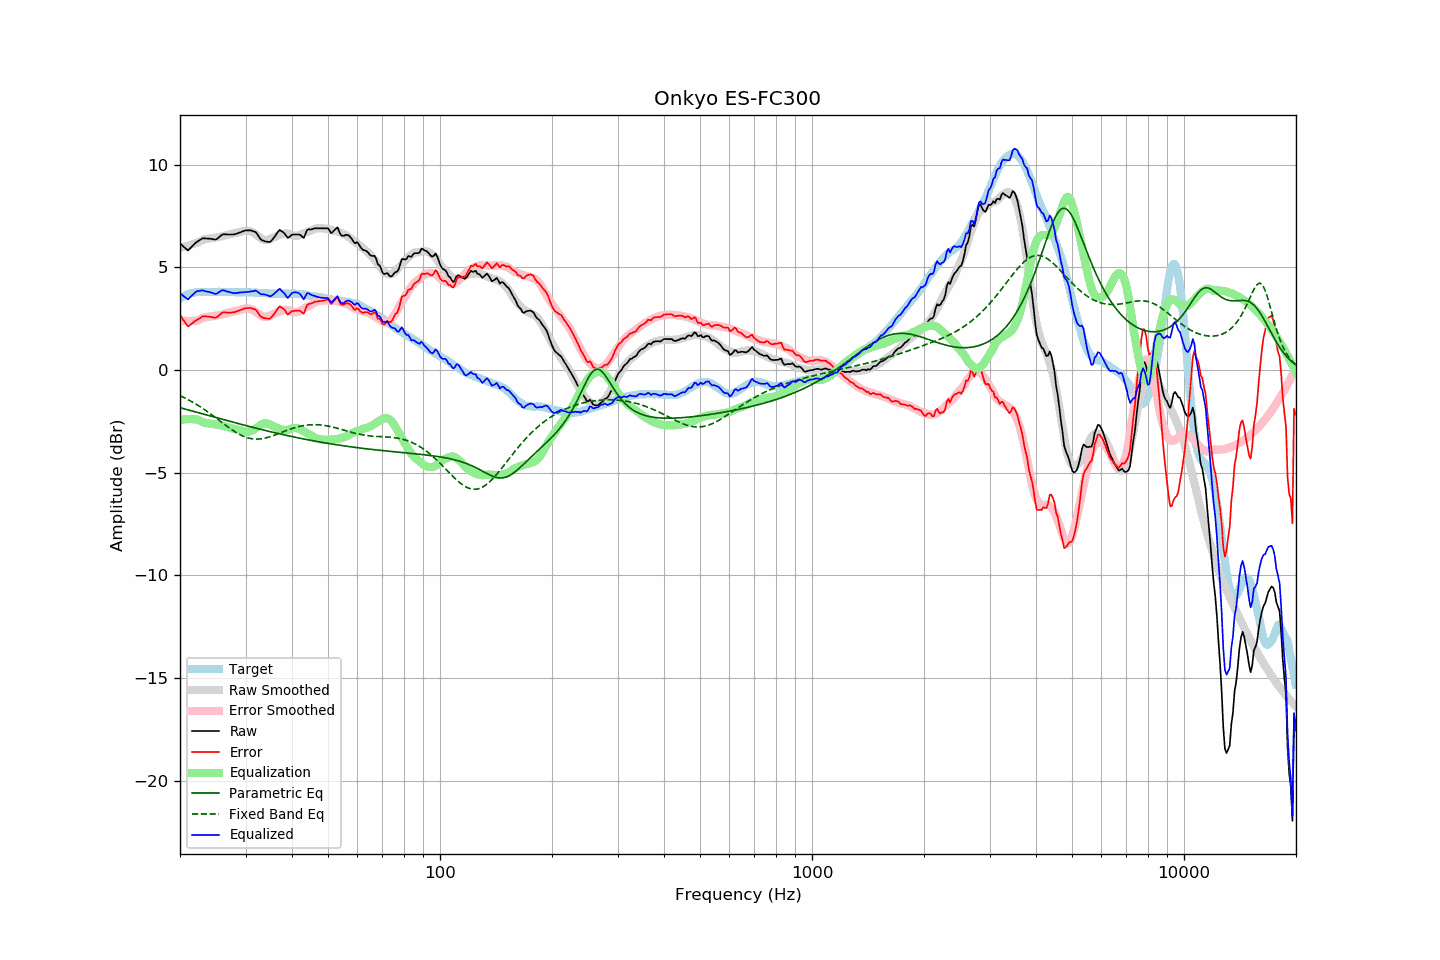

The data file committed next to this chart (first rows):
frequency, raw, error, smoothed, error_smoothed, equalization, parametric_eq, fixed_band_eq, equalized_raw, equalized_smoothed, target
20.00, 6.18, 2.69, 5.95, 2.43, -2.43, -1.83, -1.25, 3.75, 3.51, 3.49
20.20, 6.11, 2.57, 5.97, 2.42, -2.42, -1.85, -1.29, 3.69, 3.55, 3.54
20.40, 6.03, 2.44, 6.00, 2.41, -2.41, -1.87, -1.32, 3.62, 3.59, 3.59
20.61, 5.96, 2.34, 6.02, 2.40, -2.40, -1.90, -1.36, 3.56, 3.62, 3.62
20.81, 5.89, 2.22, 6.04, 2.39, -2.39, -1.92, -1.40, 3.50, 3.65, 3.67
21.02, 5.83, 2.12, 6.07, 2.39, -2.39, -1.94, -1.44, 3.44, 3.68, 3.71
21.23, 5.91, 2.18, 6.09, 2.39, -2.39, -1.96, -1.48, 3.52, 3.71, 3.73
21.44, 5.99, 2.24, 6.12, 2.39, -2.39, -1.98, -1.53, 3.60, 3.73, 3.75
21.66, 6.07, 2.30, 6.14, 2.39, -2.39, -2.00, -1.57, 3.68, 3.75, 3.77
21.87, 6.15, 2.37, 6.16, 2.40, -2.40, -2.02, -1.62, 3.75, 3.77, 3.78
22.09, 6.22, 2.42, 6.19, 2.40, -2.40, -2.05, -1.66, 3.81, 3.78, 3.80
22.31, 6.27, 2.46, 6.21, 2.42, -2.42, -2.07, -1.71, 3.85, 3.80, 3.81
22.54, 6.32, 2.51, 6.26, 2.46, -2.46, -2.09, -1.76, 3.86, 3.80, 3.81
22.76, 6.37, 2.56, 6.30, 2.50, -2.50, -2.11, -1.81, 3.87, 3.81, 3.81
22.99, 6.42, 2.62, 6.34, 2.53, -2.53, -2.13, -1.86, 3.89, 3.81, 3.80
23.22, 6.42, 2.62, 6.37, 2.56, -2.56, -2.15, -1.91, 3.86, 3.81, 3.80
23.45, 6.42, 2.62, 6.39, 2.58, -2.58, -2.17, -1.97, 3.84, 3.81, 3.80
23.69, 6.41, 2.60, 6.40, 2.59, -2.59, -2.20, -2.02, 3.82, 3.81, 3.81
23.92, 6.41, 2.60, 6.41, 2.60, -2.60, -2.22, -2.08, 3.81, 3.81, 3.81
24.16, 6.40, 2.59, 6.42, 2.61, -2.61, -2.24, -2.13, 3.79, 3.81, 3.81
24.40, 6.39, 2.57, 6.43, 2.62, -2.62, -2.26, -2.19, 3.77, 3.81, 3.82
24.65, 6.37, 2.56, 6.44, 2.63, -2.63, -2.28, -2.25, 3.73, 3.81, 3.81
24.89, 6.36, 2.55, 6.46, 2.65, -2.65, -2.30, -2.31, 3.71, 3.81, 3.81
25.14, 6.39, 2.58, 6.47, 2.66, -2.66, -2.33, -2.37, 3.73, 3.81, 3.81
25.39, 6.46, 2.64, 6.48, 2.67, -2.67, -2.35, -2.43, 3.79, 3.81, 3.82
25.65, 6.53, 2.71, 6.50, 2.69, -2.69, -2.37, -2.49, 3.84, 3.81, 3.82
25.91, 6.59, 2.78, 6.52, 2.71, -2.71, -2.39, -2.55, 3.88, 3.81, 3.81
26.16, 6.62, 2.81, 6.54, 2.73, -2.73, -2.41, -2.60, 3.89, 3.81, 3.81
26.43, 6.62, 2.81, 6.56, 2.75, -2.75, -2.43, -2.66, 3.87, 3.81, 3.81
26.69, 6.61, 2.80, 6.58, 2.77, -2.77, -2.45, -2.72, 3.84, 3.81, 3.81
26.96, 6.61, 2.80, 6.60, 2.79, -2.79, -2.47, -2.78, 3.82, 3.80, 3.81
27.23, 6.61, 2.80, 6.62, 2.81, -2.81, -2.50, -2.84, 3.79, 3.80, 3.81
27.50, 6.61, 2.80, 6.64, 2.84, -2.84, -2.52, -2.89, 3.77, 3.80, 3.81
27.77, 6.61, 2.81, 6.65, 2.85, -2.85, -2.54, -2.94, 3.75, 3.80, 3.80
28.05, 6.62, 2.82, 6.67, 2.87, -2.87, -2.56, -2.99, 3.75, 3.80, 3.80
28.33, 6.64, 2.85, 6.68, 2.89, -2.89, -2.58, -3.04, 3.75, 3.80, 3.79
28.62, 6.67, 2.88, 6.70, 2.90, -2.90, -2.60, -3.09, 3.77, 3.79, 3.79
28.90, 6.70, 2.90, 6.71, 2.92, -2.92, -2.62, -3.13, 3.78, 3.79, 3.80
29.19, 6.73, 2.94, 6.74, 2.95, -2.95, -2.64, -3.17, 3.78, 3.79, 3.79
29.48, 6.76, 2.96, 6.76, 2.97, -2.97, -2.66, -3.21, 3.78, 3.79, 3.80
29.78, 6.79, 3.00, 6.78, 2.99, -2.99, -2.68, -3.24, 3.79, 3.79, 3.79
30.08, 6.81, 3.01, 6.79, 3.00, -3.00, -2.70, -3.27, 3.80, 3.79, 3.80
30.38, 6.81, 3.02, 6.79, 3.00, -3.00, -2.72, -3.30, 3.81, 3.79, 3.79
30.68, 6.81, 3.02, 6.78, 2.99, -2.99, -2.74, -3.32, 3.82, 3.78, 3.79
30.99, 6.81, 3.02, 6.75, 2.97, -2.97, -2.77, -3.34, 3.84, 3.78, 3.79
31.30, 6.78, 3.00, 6.72, 2.94, -2.94, -2.79, -3.35, 3.84, 3.78, 3.78
31.61, 6.75, 2.97, 6.68, 2.90, -2.90, -2.81, -3.36, 3.85, 3.78, 3.78
31.93, 6.73, 2.95, 6.62, 2.85, -2.85, -2.83, -3.36, 3.88, 3.77, 3.78
32.24, 6.63, 2.86, 6.56, 2.79, -2.79, -2.84, -3.36, 3.83, 3.77, 3.77
32.57, 6.51, 2.74, 6.50, 2.74, -2.74, -2.86, -3.36, 3.77, 3.77, 3.77
32.89, 6.39, 2.62, 6.44, 2.68, -2.68, -2.88, -3.35, 3.71, 3.76, 3.77
33.22, 6.33, 2.57, 6.39, 2.63, -2.63, -2.90, -3.34, 3.69, 3.76, 3.76
33.55, 6.30, 2.54, 6.36, 2.61, -2.61, -2.92, -3.33, 3.69, 3.75, 3.76
33.89, 6.27, 2.52, 6.34, 2.60, -2.60, -2.94, -3.31, 3.67, 3.75, 3.75
34.23, 6.26, 2.51, 6.34, 2.60, -2.60, -2.96, -3.29, 3.66, 3.74, 3.75
34.57, 6.25, 2.51, 6.36, 2.62, -2.62, -2.98, -3.27, 3.63, 3.74, 3.74
34.92, 6.24, 2.50, 6.39, 2.65, -2.65, -3.00, -3.25, 3.58, 3.73, 3.74
35.27, 6.32, 2.59, 6.42, 2.69, -2.69, -3.02, -3.22, 3.63, 3.73, 3.73
35.62, 6.41, 2.68, 6.45, 2.72, -2.72, -3.04, -3.19, 3.68, 3.73, 3.73
35.97, 6.51, 2.78, 6.49, 2.76, -2.76, -3.05, -3.16, 3.75, 3.73, 3.73
... 635 more rows
